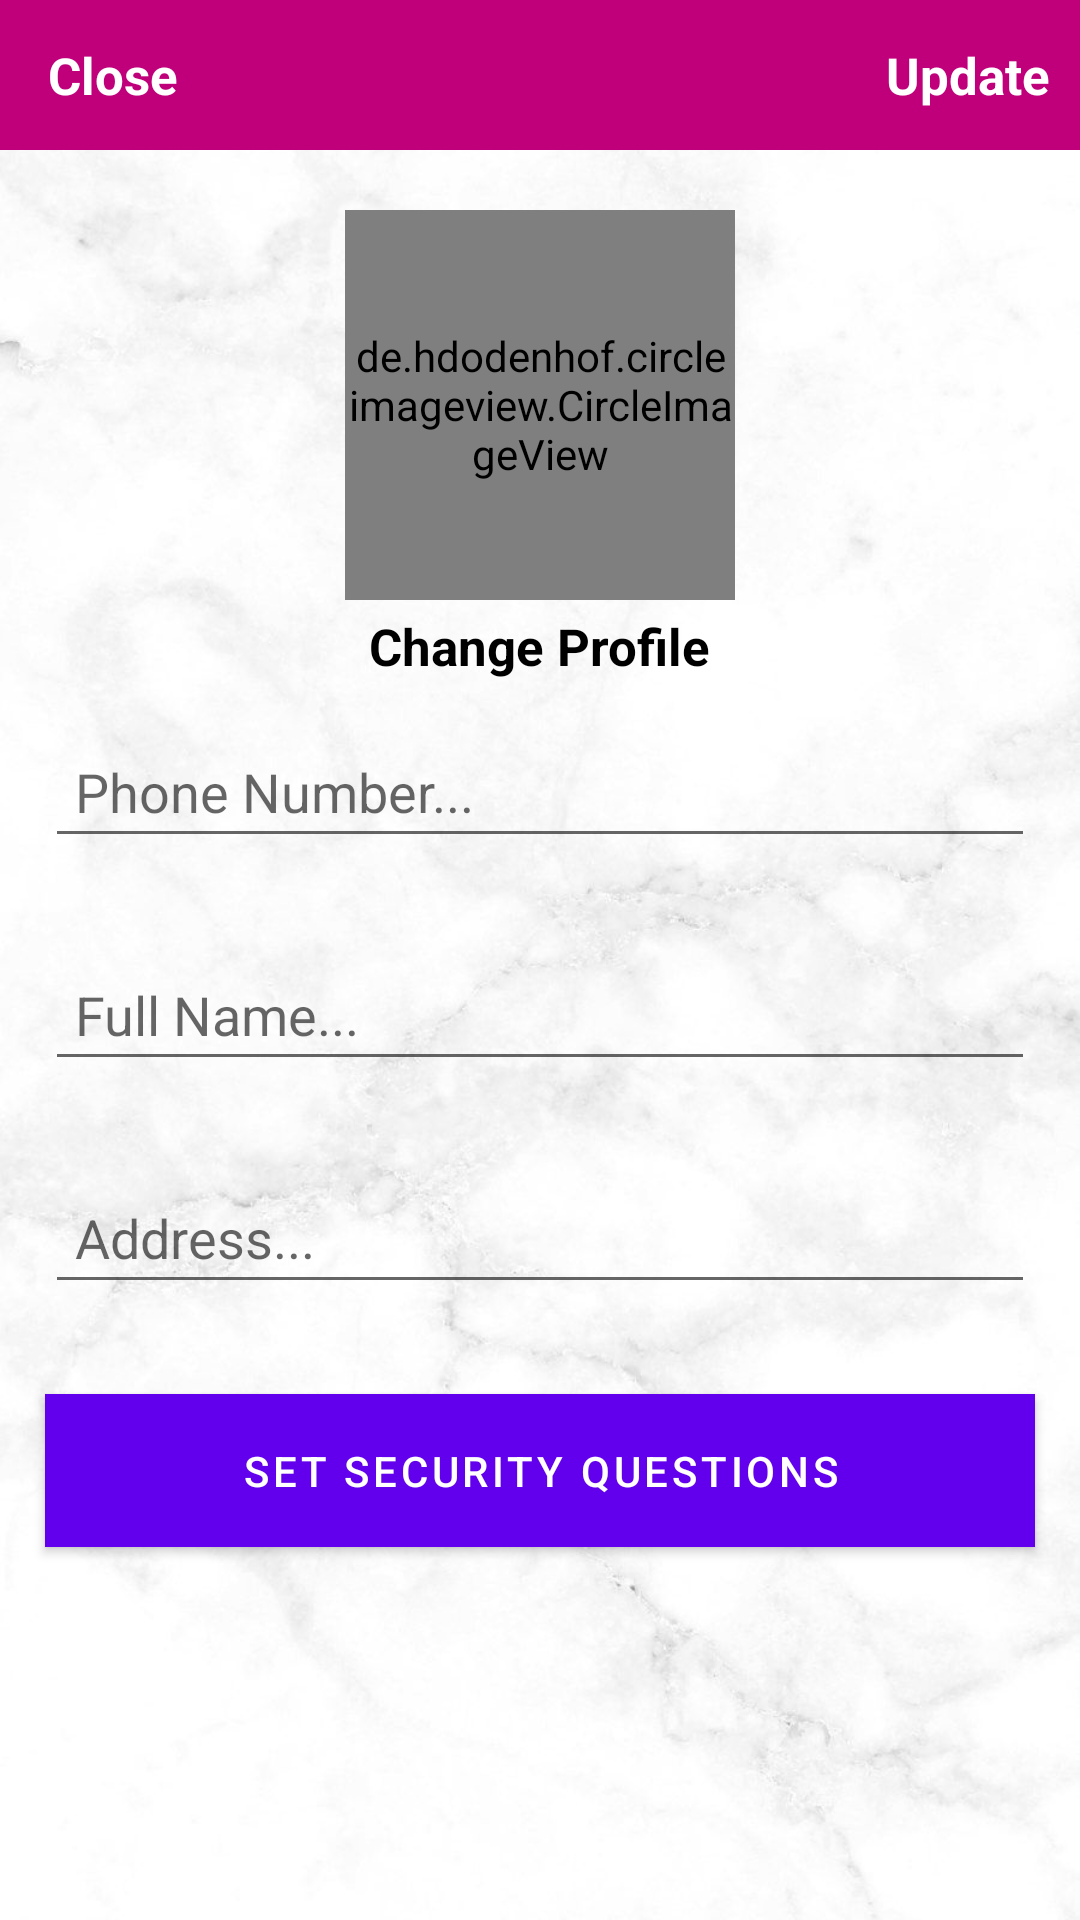

Android layout source for this screen:
<!-- AndroidManifest.xml: fallback theme Theme.MaterialComponents.DayNight.NoActionBar -->
<!-- res/layout/activity_settins.xml -->
<?xml version="1.0" encoding="utf-8"?>
<RelativeLayout
    xmlns:android="http://schemas.android.com/apk/res/android"
    xmlns:tools="http://schemas.android.com/tools"
    xmlns:app="http://schemas.android.com/apk/res-auto"
    android:layout_width="match_parent"
    android:layout_height="match_parent"
    android:background="@drawable/walpaper"
    tools:context=".SettinsActivity">

  <com.google.android.material.appbar.AppBarLayout
      android:id="@+id/app_bar_settings"
      android:layout_width="match_parent"
      android:layout_height="50dp"
      android:background="@color/colorPrimary">
    <androidx.appcompat.widget.Toolbar
        android:id="@+id/toolbar_settings"
        android:layout_width="match_parent"
        android:layout_height="wrap_content">
      <RelativeLayout
          android:layout_width="match_parent"
          android:layout_height="match_parent">
        <TextView
            android:id="@+id/close_settings_btn"
            android:layout_width="wrap_content"
            android:layout_height="wrap_content"
            android:text="Close"
            android:textColor="@color/white"
            android:textSize="17sp"
            android:textStyle="bold"
            android:layout_alignParentStart="true">

        </TextView>
        <TextView
            android:id="@+id/update_account_settings_btn"
            android:layout_width="wrap_content"
            android:layout_height="wrap_content"
            android:text="Update"
            android:textColor="@color/white"
            android:textSize="17sp"
            android:textStyle="bold"
            android:layout_marginRight="10dp"
            android:layout_alignParentEnd="true">

        </TextView>

      </RelativeLayout>


    </androidx.appcompat.widget.Toolbar>



  </com.google.android.material.appbar.AppBarLayout>
  <de.hdodenhof.circleimageview.CircleImageView
      android:id="@+id/settings_profile_image"
      android:layout_width="130dp"
      android:layout_height="130dp"
      android:src="@drawable/profile"
      android:layout_below="@+id/app_bar_settings"
      android:layout_marginTop="20dp"
      android:layout_centerHorizontal="true">

  </de.hdodenhof.circleimageview.CircleImageView>
  <TextView
      android:id="@+id/profile_image_change_btn"
      android:layout_width="wrap_content"
      android:layout_height="wrap_content"
      android:text="Change Profile"
      android:textSize="17sp"
      android:textStyle="bold"
      android:layout_marginRight="10dp"
      android:layout_marginTop="4dp"
      android:textColor="@color/black"
      android:layout_below="@+id/settings_profile_image"
      android:layout_centerHorizontal="true">

  </TextView>

  <EditText
    android:id="@+id/settings_phone_number"
      android:layout_width="match_parent"
      android:layout_height="wrap_content"
      android:layout_below="@+id/profile_image_change_btn"
      android:hint="Phone Number..."
      android:padding="10dp"
      android:layout_margin="15dp">

  </EditText>
  <EditText
      android:id="@+id/settings_full_name"
      android:layout_width="match_parent"
      android:layout_height="wrap_content"
      android:layout_below="@+id/settings_phone_number"
      android:hint="Full Name..."
      android:padding="10dp"
      android:layout_margin="15dp">

  </EditText>
  <EditText
      android:id="@+id/settings_address"
      android:layout_width="match_parent"
      android:layout_height="wrap_content"
      android:layout_below="@+id/settings_full_name"
      android:hint="Address..."
      android:padding="10dp"
      android:layout_margin="15dp">

  </EditText>
  <Button
      android:id="@+id/security_questions_btn"
      android:layout_width="match_parent"
      android:layout_height="wrap_content"
      android:layout_below="@+id/settings_address"
      android:text="Set Security Questions"
      android:background="@color/colorPrimary"
      android:textColor="@color/white"
      android:padding="10dp"
      android:layout_margin="15dp">

  </Button>


</RelativeLayout>
<!-- resources referenced by this layout -->
<resources>
  <color name="black">#FF000000</color>
  <color name="colorPrimary">#BF007A</color>
  <color name="white">#FFFFFFFF</color>
  <!-- drawable walpaper: png bitmap (drawable, 695761 bytes) -->
</resources>
